2-way image classification set "Poverty_prediciton" from GitHub (SabrinaAL/Poverty_prediciton); label vocabulary: poor, rich.

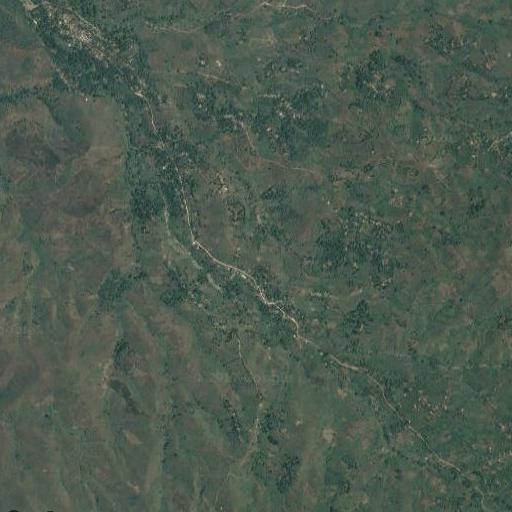
Label: poor

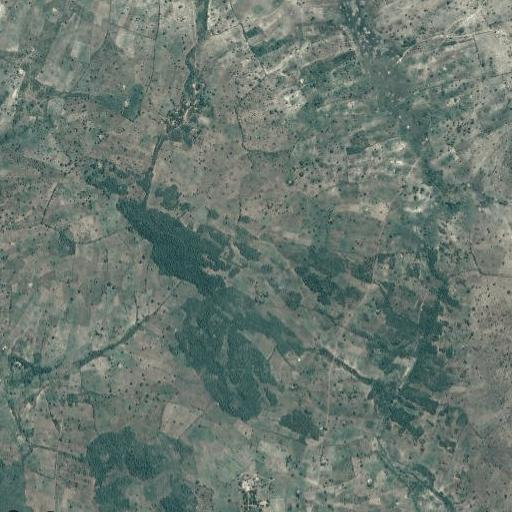
Label: poor

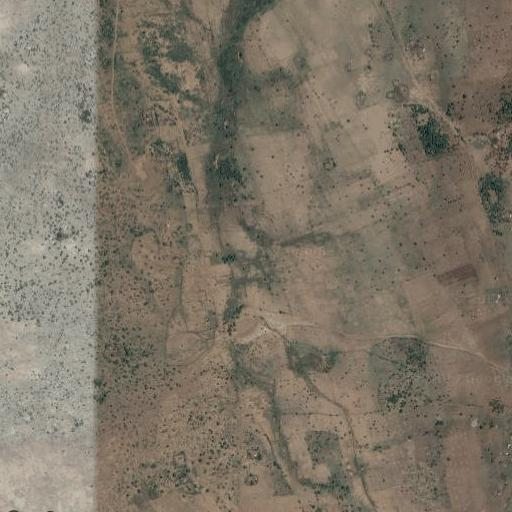
Label: poor

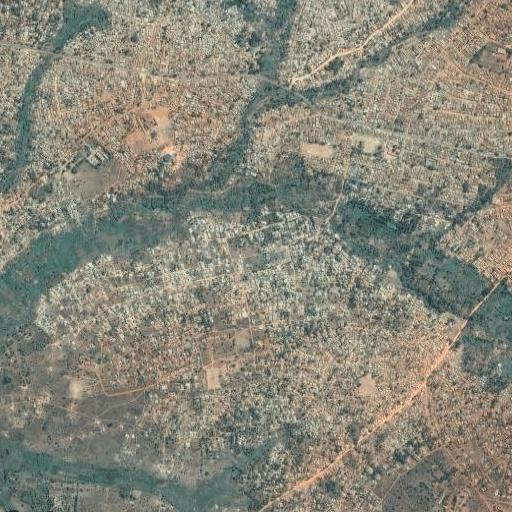
Label: rich

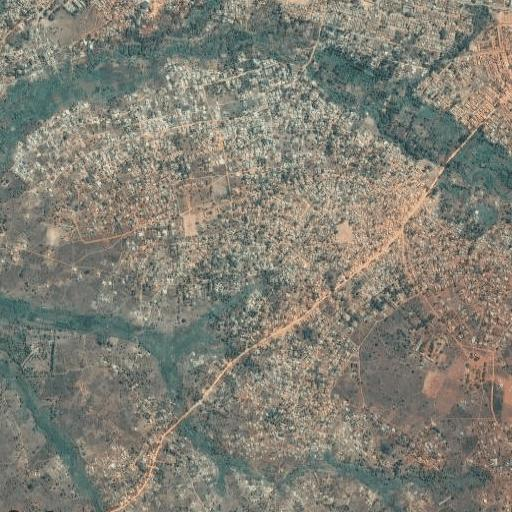
Label: rich

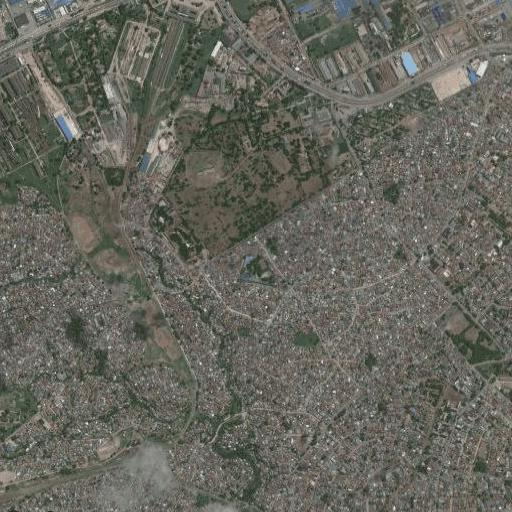
Label: rich
